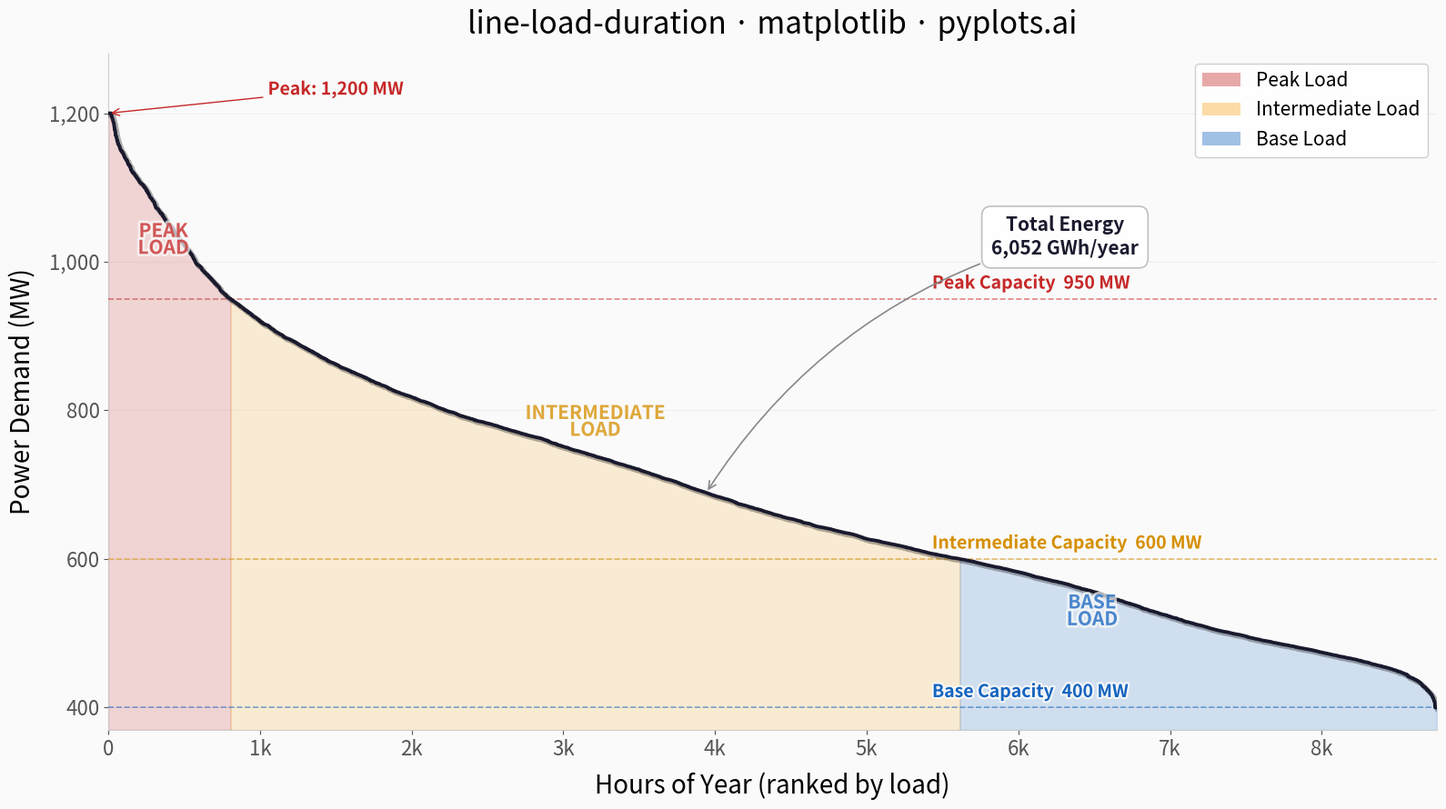

Recreate this plot in Python.
"""pyplots.ai
line-load-duration: Load Duration Curve for Energy Systems
Library: matplotlib 3.10.8 | Python 3.14.3
Quality: 88/100 | Created: 2026-03-15
"""

import matplotlib.patheffects as pe
import matplotlib.pyplot as plt
import matplotlib.ticker as ticker
import numpy as np
from matplotlib.patches import Patch


# Data
np.random.seed(42)
hours = 8760

base_load = 400
peak_load = 1200

hourly_load = np.concatenate(
    [
        np.random.normal(1100, 60, int(hours * 0.05)),
        np.random.normal(900, 80, int(hours * 0.15)),
        np.random.normal(750, 70, int(hours * 0.30)),
        np.random.normal(600, 50, int(hours * 0.30)),
        np.random.normal(480, 30, int(hours * 0.20)),
    ]
)
hourly_load = np.clip(hourly_load, base_load, peak_load)
extra = hours - len(hourly_load)
if extra > 0:
    hourly_load = np.concatenate([hourly_load, np.random.normal(500, 40, extra)])
hourly_load = hourly_load[:hours]
load_mw = np.sort(hourly_load)[::-1]
hour = np.arange(hours)

peak_threshold = 950
intermediate_threshold = 600

peak_end = np.searchsorted(-load_mw, -peak_threshold)
base_start = np.searchsorted(-load_mw, -intermediate_threshold)

total_energy_gwh = np.trapezoid(load_mw, hour) / 1000

# Plot
fig, ax = plt.subplots(figsize=(16, 9))
fig.set_facecolor("#fafafa")
ax.set_facecolor("#fafafa")

# Region fills with colorblind-safe palette
color_peak = "#C62828"
color_inter = "#F9A825"
color_base = "#1565C0"

ax.fill_between(hour[: peak_end + 1], load_mw[: peak_end + 1], base_load - 30, color=color_peak, alpha=0.18, zorder=2)
ax.fill_between(
    hour[peak_end : base_start + 1],
    load_mw[peak_end : base_start + 1],
    base_load - 30,
    color=color_inter,
    alpha=0.18,
    zorder=2,
)
ax.fill_between(hour[base_start:], load_mw[base_start:], base_load - 30, color=color_base, alpha=0.18, zorder=2)

# Main curve with path effects for depth
curve_shadow = [pe.SimpleLineShadow(offset=(1.5, -1.5), shadow_color="#00000022", linewidth=4)]
ax.plot(hour, load_mw, color="#1a1a2e", linewidth=2.8, zorder=5, path_effects=curve_shadow + [pe.Normal()])

# Capacity tier lines with refined styling
tier_props = [
    (peak_threshold, color_peak, "Peak Capacity"),
    (intermediate_threshold, "#D68F00", "Intermediate Capacity"),
    (base_load, color_base, "Base Capacity"),
]

for y_val, color, label in tier_props:
    ax.axhline(y=y_val, color=color, linestyle="--", linewidth=1.2, alpha=0.55, zorder=3)
    ax.text(
        hours * 0.62,
        y_val + 14,
        f"{label}  {y_val:,} MW",
        fontsize=14,
        color=color,
        fontweight="semibold",
        path_effects=[pe.withStroke(linewidth=3, foreground="#fafafaee")],
        zorder=6,
    )

# Region labels with path effects for legibility
region_labels = [
    (peak_end * 0.45, peak_threshold + 80, "PEAK\nLOAD", color_peak),
    ((peak_end + base_start) / 2, (peak_threshold + intermediate_threshold) / 2 + 10, "INTERMEDIATE\nLOAD", "#D68F00"),
    ((base_start + hours) / 2 - 700, (intermediate_threshold + base_load) / 2 + 30, "BASE\nLOAD", color_base),
]

for x, y, text, color in region_labels:
    ax.text(
        x,
        y,
        text,
        fontsize=15,
        fontweight="bold",
        color=color,
        ha="center",
        va="center",
        alpha=0.7,
        linespacing=0.85,
        path_effects=[pe.withStroke(linewidth=4, foreground="#fafafa")],
        zorder=6,
    )

# Energy annotation with refined box
energy_text = f"Total Energy\n{total_energy_gwh:,.0f} GWh/year"
ax.annotate(
    energy_text,
    xy=(hours * 0.45, load_mw[int(hours * 0.45)]),
    xytext=(hours * 0.72, peak_threshold + 60),
    fontsize=15,
    fontweight="bold",
    color="#1a1a2e",
    ha="center",
    linespacing=1.3,
    bbox={"boxstyle": "round,pad=0.5", "facecolor": "white", "edgecolor": "#bbbbbb", "linewidth": 1.2, "alpha": 0.92},
    arrowprops={"arrowstyle": "->", "color": "#888888", "connectionstyle": "arc3,rad=0.2", "linewidth": 1.2},
    zorder=7,
)

# Peak demand callout
ax.annotate(
    f"Peak: {load_mw[0]:,.0f} MW",
    xy=(0, load_mw[0]),
    xytext=(hours * 0.12, load_mw[0] + 25),
    fontsize=14,
    fontweight="semibold",
    color=color_peak,
    arrowprops={"arrowstyle": "->", "color": color_peak, "linewidth": 1.0},
    path_effects=[pe.withStroke(linewidth=3, foreground="#fafafa")],
    zorder=7,
)

# Style
ax.set_xlabel("Hours of Year (ranked by load)", fontsize=20, labelpad=10)
ax.set_ylabel("Power Demand (MW)", fontsize=20, labelpad=10)
ax.set_title("line-load-duration · matplotlib · pyplots.ai", fontsize=24, fontweight="medium", pad=16)
ax.tick_params(axis="both", labelsize=16)
ax.set_xlim(0, hours)
ax.set_ylim(base_load - 30, peak_load + 80)
ax.spines["top"].set_visible(False)
ax.spines["right"].set_visible(False)
ax.spines["left"].set_color("#cccccc")
ax.spines["bottom"].set_color("#cccccc")

# FuncFormatter for readable axis ticks
ax.xaxis.set_major_formatter(ticker.FuncFormatter(lambda x, _: f"{x / 1000:.0f}k" if x >= 1000 else f"{x:.0f}"))
ax.yaxis.set_major_formatter(ticker.FuncFormatter(lambda y, _: f"{y:,.0f}"))

ax.yaxis.grid(True, alpha=0.12, linewidth=0.8, color="#999999")
ax.tick_params(axis="both", colors="#555555")

# Custom legend with region patches
legend_elements = [
    Patch(facecolor=color_peak, alpha=0.4, label="Peak Load"),
    Patch(facecolor=color_inter, alpha=0.4, label="Intermediate Load"),
    Patch(facecolor=color_base, alpha=0.4, label="Base Load"),
]
ax.legend(handles=legend_elements, fontsize=15, loc="upper right", framealpha=0.92, edgecolor="#cccccc", fancybox=True)

plt.tight_layout()
fig.savefig("plot.png", dpi=300, bbox_inches="tight", facecolor=fig.get_facecolor())
